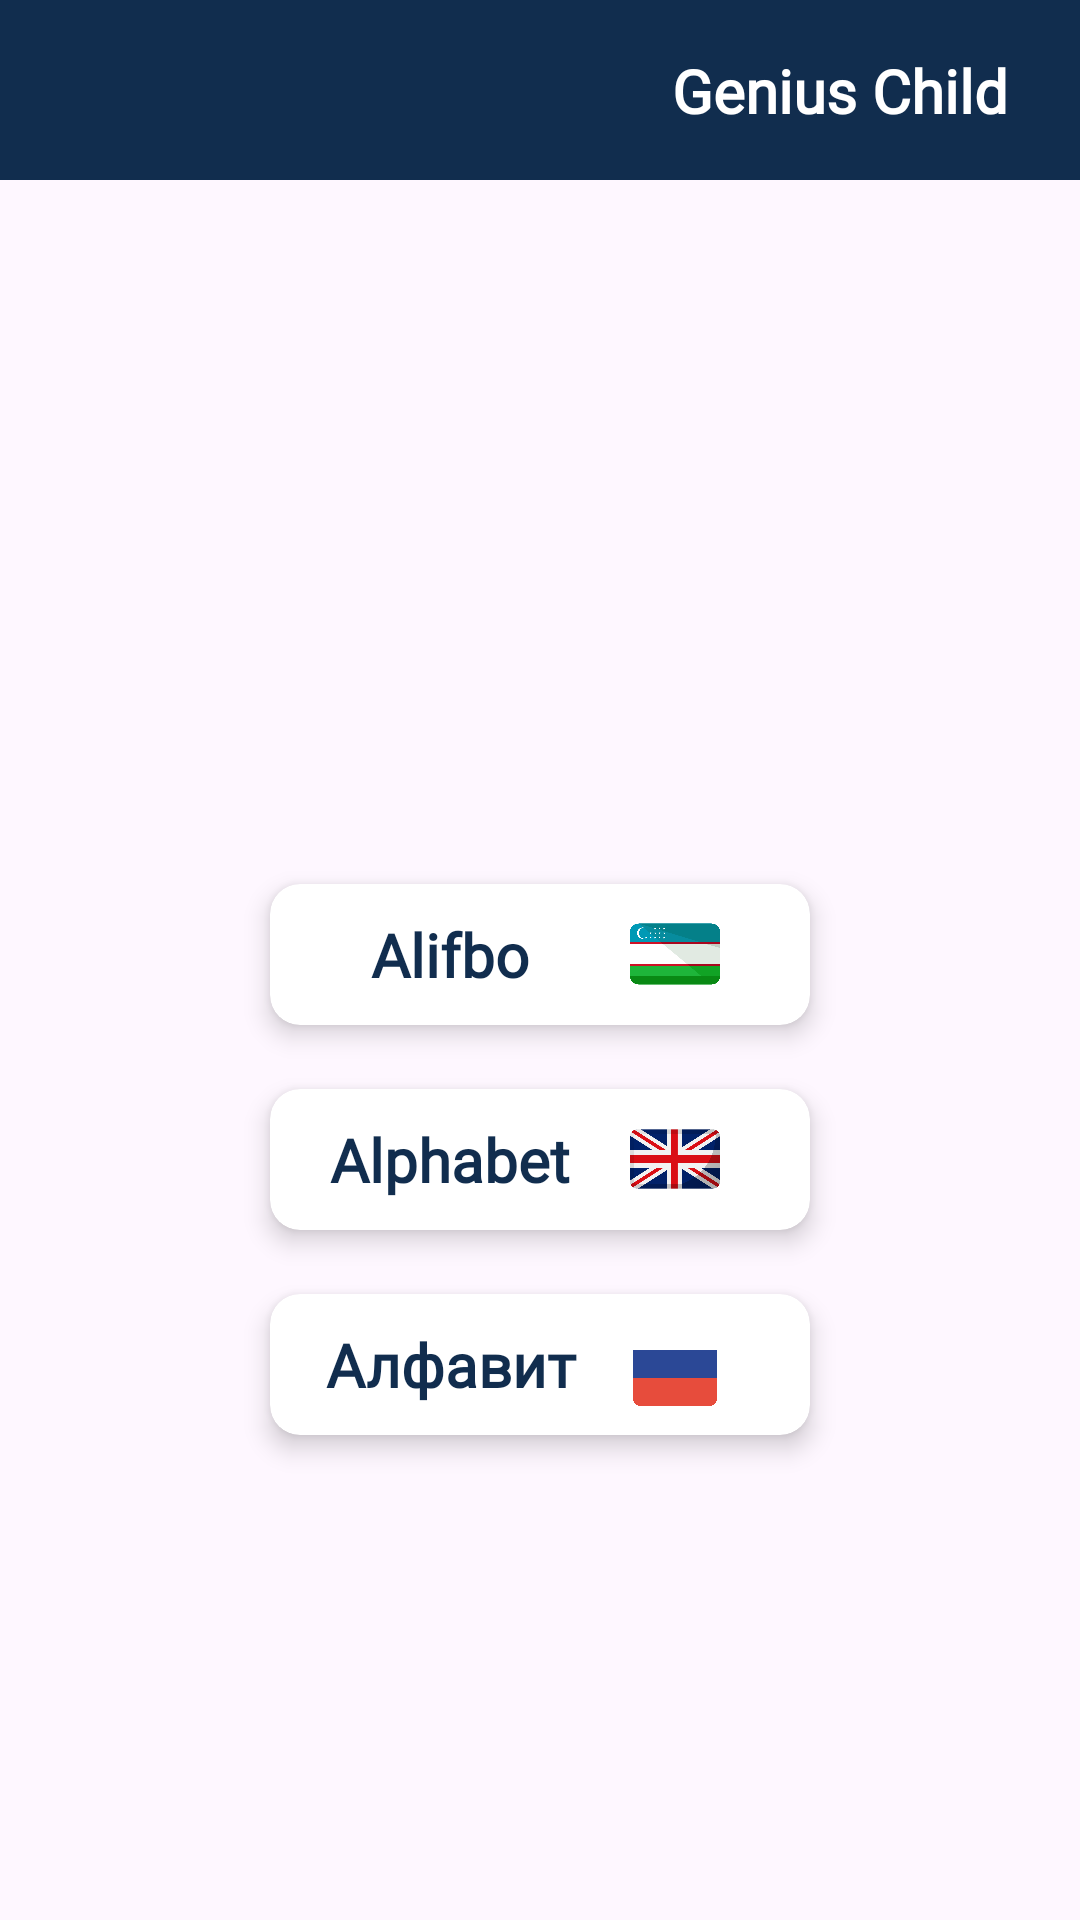

This screen was rendered from an Android layout file. Write that file and the resources it references.
<!-- AndroidManifest.xml: application theme Theme.AlifbeApp -->
<!-- res/layout/activity_choose_lang.xml -->
<?xml version="1.0" encoding="utf-8"?>
<LinearLayout xmlns:android="http://schemas.android.com/apk/res/android"
    xmlns:app="http://schemas.android.com/apk/res-auto"
    xmlns:tools="http://schemas.android.com/tools"
    android:id="@+id/main"
    android:layout_width="match_parent"
    android:layout_height="match_parent"
    android:orientation="vertical"
    tools:context=".Alifbe.Choose_Lang">

    <androidx.constraintlayout.widget.ConstraintLayout
        android:id="@+id/constraintLayoutAlifbe"
        android:layout_width="match_parent"
        android:layout_height="60dp"
        android:layout_gravity="top"
        android:layout_marginBottom="24dp"
        android:background="@color/primary"
        android:orientation="vertical"
        tools:ignore="MissingConstraints">


        <TextView
            android:id="@+id/nameAlifbe"
            android:layout_width="wrap_content"
            android:layout_height="wrap_content"
            android:layout_marginEnd="24dp"
            android:fontFamily="@font/montserrat"
            android:gravity="center"
            android:text="Genius Child"
            android:textColor="@color/white"
            android:textSize="20sp"
            android:textStyle="bold"
            app:layout_constraintBottom_toBottomOf="parent"
            app:layout_constraintEnd_toEndOf="parent"
            app:layout_constraintTop_toTopOf="parent"
            tools:ignore="HardcodedText,UnusedAttribute" />

        <ImageView
            android:id="@+id/backHomeAlifbe"
            android:layout_width="24dp"
            android:layout_height="22dp"
            android:layout_marginStart="18dp"
            android:layout_marginTop="16dp"
            android:layout_marginBottom="16dp"
            android:onClick="backHome"
            android:src="@drawable/back__24"
            android:tint="@color/white"
            app:layout_constraintBottom_toBottomOf="parent"
            app:layout_constraintStart_toStartOf="parent"
            app:layout_constraintTop_toTopOf="parent"
            tools:ignore="ContentDescription,UseAppTint" />


    </androidx.constraintlayout.widget.ConstraintLayout>



    <androidx.cardview.widget.CardView
        android:layout_width="wrap_content"
        android:layout_height="wrap_content"
        android:layout_gravity="center"
        android:onClick="uzbek_alphabet"
        app:cardBackgroundColor="@color/white"
        app:cardCornerRadius="10dp"
        android:layout_marginTop="200dp"
        app:cardElevation="5dp"
        app:cardPreventCornerOverlap="true"
        app:cardUseCompatPadding="true"
        tools:ignore="MissingConstraints,RtlSymmetry">

        <TextView
            android:layout_width="150dp"
            android:layout_height="wrap_content"
            android:layout_gravity="center"
            android:layout_marginStart="0dp"
            android:layout_marginTop="10dp"
            android:layout_marginEnd="30dp"
            android:layout_marginBottom="10dp"
            android:fontFamily="@font/montserrat"
            android:text="Alifbo"
            android:textAlignment="center"
            android:textColor="@color/primary"
            android:textSize="20sp"
            android:textStyle="bold"
            tools:ignore="HardcodedText" />

        <ImageView
            android:layout_width="30dp"
            android:layout_height="30dp"
            android:layout_gravity="end|center_vertical"
            android:layout_marginEnd="30dp"
            android:src="@drawable/uzbekistan"
            tools:ignore="ContentDescription" />

    </androidx.cardview.widget.CardView>

    <androidx.cardview.widget.CardView
        android:layout_width="wrap_content"
        android:layout_height="wrap_content"
        android:layout_gravity="center"
        android:onClick="english_alphabet"
        app:cardBackgroundColor="@color/white"
        app:cardCornerRadius="10dp"
        app:cardElevation="5dp"
        app:cardPreventCornerOverlap="true"
        app:cardUseCompatPadding="true"
        tools:ignore="MissingConstraints,RtlSymmetry">

        <TextView
            android:layout_width="150dp"
            android:layout_height="wrap_content"
            android:layout_gravity="center"
            android:layout_marginStart="0dp"
            android:layout_marginTop="10dp"
            android:layout_marginEnd="30dp"
            android:layout_marginBottom="10dp"
            android:fontFamily="@font/montserrat"
            android:text="Alphabet"
            android:textAlignment="center"
            android:textColor="@color/primary"
            android:textSize="20sp"
            android:textStyle="bold"
            tools:ignore="HardcodedText" />

        <ImageView
            android:layout_width="30dp"
            android:layout_height="30dp"
            android:layout_gravity="end|center_vertical"
            android:layout_marginEnd="30dp"
            android:src="@drawable/england"
            tools:ignore="ContentDescription" />

    </androidx.cardview.widget.CardView>

    <androidx.cardview.widget.CardView
        android:layout_width="wrap_content"
        android:layout_height="wrap_content"
        android:layout_gravity="center"
        android:onClick="russian_alphabet"
        app:cardBackgroundColor="@color/white"
        app:cardCornerRadius="10dp"
        app:cardElevation="5dp"
        app:cardPreventCornerOverlap="true"
        app:cardUseCompatPadding="true"
        tools:ignore="MissingConstraints,RtlSymmetry">

        <TextView
            android:layout_width="150dp"
            android:layout_height="wrap_content"
            android:layout_gravity="center"
            android:layout_marginStart="0dp"
            android:layout_marginTop="10dp"
            android:layout_marginEnd="30dp"
            android:layout_marginBottom="10dp"
            android:fontFamily="@font/montserrat"
            android:text="Алфавит"
            android:textAlignment="center"
            android:textColor="@color/primary"
            android:textSize="20sp"
            android:textStyle="bold"
            tools:ignore="HardcodedText" />

        <ImageView
            android:layout_width="30dp"
            android:layout_height="30dp"
            android:layout_gravity="end|center_vertical"
            android:layout_marginEnd="30dp"
            android:src="@drawable/russia"
            tools:ignore="ContentDescription" />

    </androidx.cardview.widget.CardView>


</LinearLayout>
<!-- resources referenced by this layout -->
<resources>
  <color name="primary">#112D4E</color>
  <color name="white">#FFFFFFFF</color>
  <!-- drawable england: png bitmap (drawable, 34712 bytes) -->
  <!-- drawable russia: png bitmap (drawable, 4370 bytes) -->
  <!-- drawable uzbekistan: png bitmap (drawable, 14400 bytes) -->
  <style name="Theme.AlifbeApp" parent="Base.Theme.AlifbeApp" />
  <style name="Base.Theme.AlifbeApp" parent="Theme.Material3.Light.NoActionBar">
          <item name="colorPrimary">@color/primary</item>
          <item name="colorOnPrimary">@color/white</item>
          <item name="colorSecondary">@color/secondary</item>
          <item name="colorOnSecondary">@color/white</item>
          <item name="colorOnSurface">@color/black</item>
      </style>
  <color name="secondary">#f3969a</color>
  <color name="black">#FF000000</color>
</resources>
